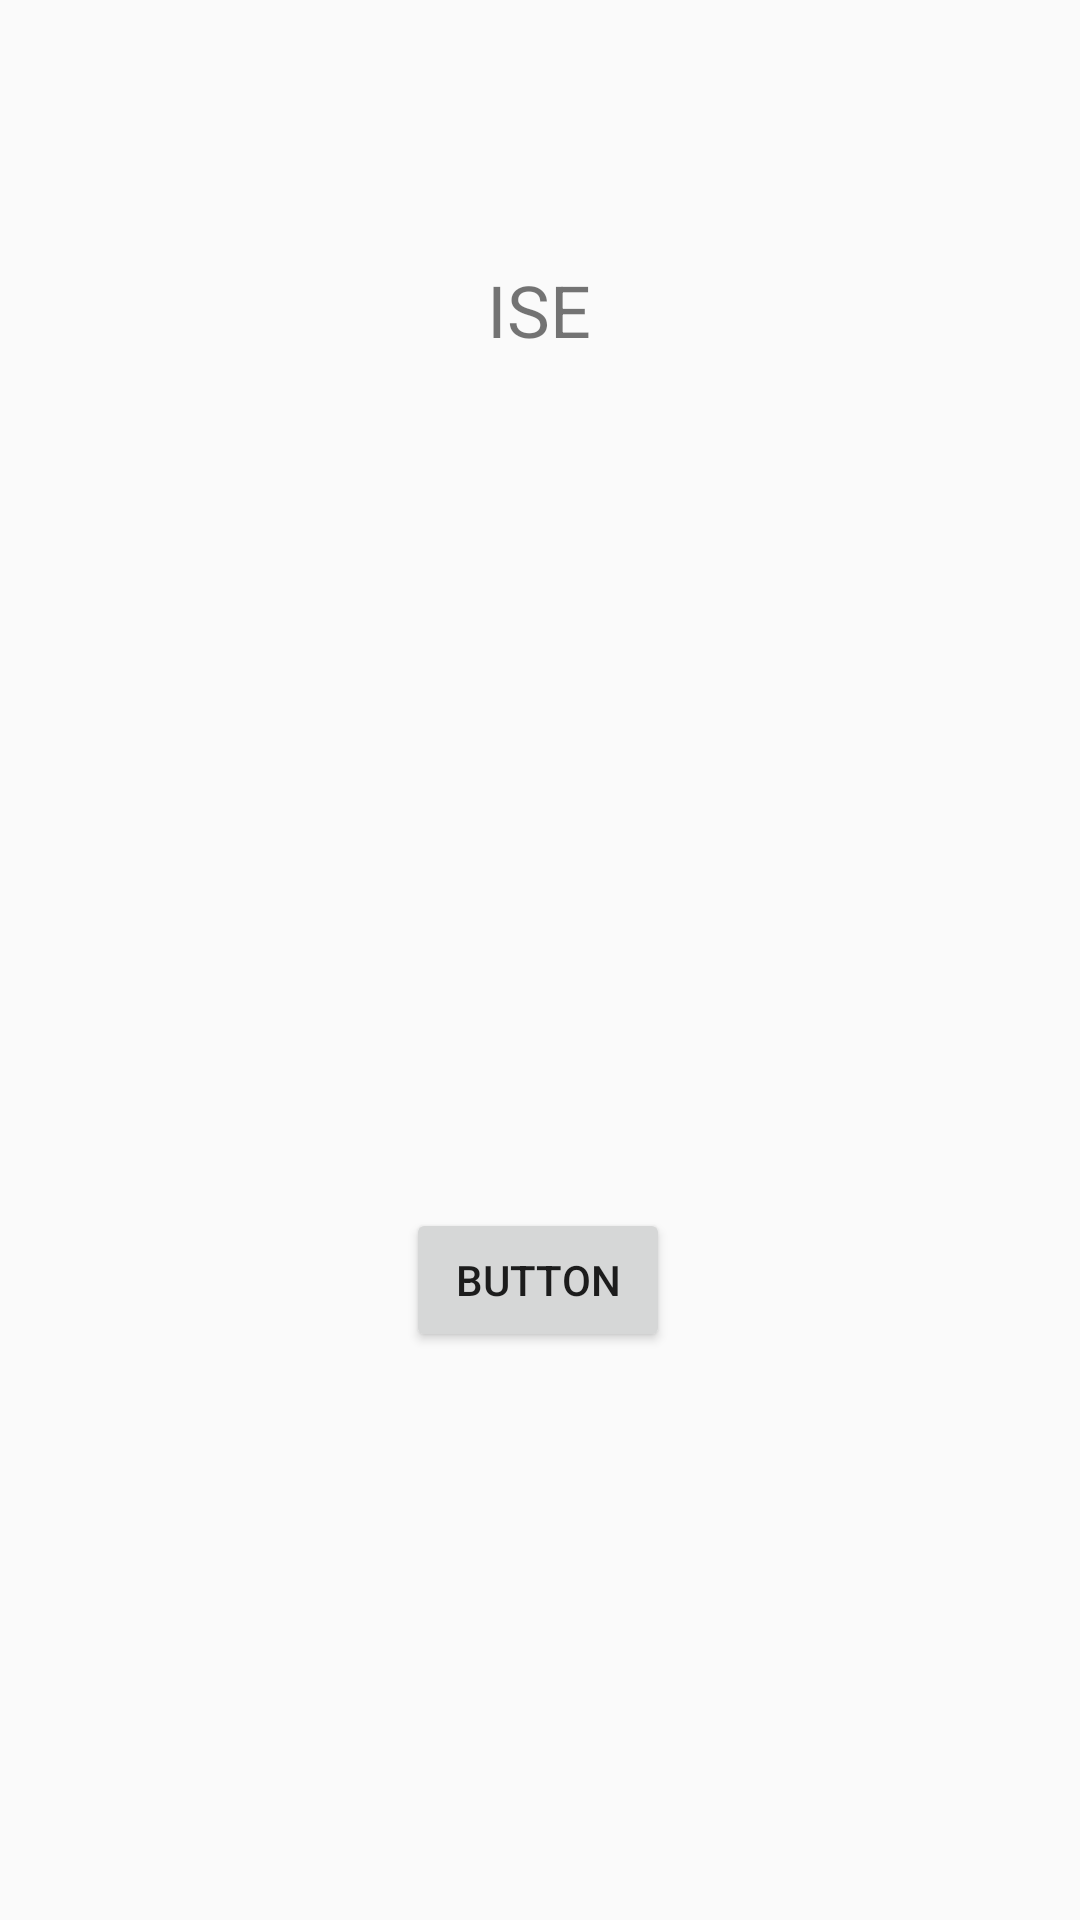

Reconstruct the res/layout file that produces this screen, plus the resources it refers to.
<!-- AndroidManifest.xml: application theme Theme.Dept -->
<!-- res/layout/activity_ise.xml -->
<?xml version="1.0" encoding="utf-8"?>
<android.support.constraint.ConstraintLayout xmlns:android="http://schemas.android.com/apk/res/android"
    xmlns:app="http://schemas.android.com/apk/res-auto"
    xmlns:tools="http://schemas.android.com/tools"
    android:layout_width="match_parent"
    android:layout_height="match_parent"
    tools:context=".ISE">

    <TextView
        android:id="@+id/textView2"
        android:layout_width="154dp"
        android:layout_height="71dp"
        android:text="ISE"
        android:textAlignment="center"
        android:textSize="24sp"
        app:layout_constraintBottom_toBottomOf="parent"
        app:layout_constraintEnd_toEndOf="parent"
        app:layout_constraintHorizontal_bias="0.498"
        app:layout_constraintStart_toStartOf="parent"
        app:layout_constraintTop_toTopOf="parent"
        app:layout_constraintVertical_bias="0.153" />

    <Button
        android:id="@+id/button2"
        android:layout_width="wrap_content"
        android:layout_height="wrap_content"
        android:text="Button"
        app:layout_constraintBottom_toBottomOf="parent"
        app:layout_constraintEnd_toEndOf="parent"
        app:layout_constraintHorizontal_bias="0.498"
        app:layout_constraintStart_toStartOf="parent"
        app:layout_constraintTop_toTopOf="parent"
        app:layout_constraintVertical_bias="0.68" />
</android.support.constraint.ConstraintLayout>
<!-- resources referenced by this layout -->
<resources>
  <style name="Theme.Dept" parent="Theme.AppCompat.Light.DarkActionBar">
          
          <item name="colorPrimary">@color/purple_500</item>
          <item name="colorPrimaryDark">@color/purple_700</item>
          <item name="colorAccent">@color/teal_200</item>
          
      </style>
  <!-- not gathered from this repository: default colours our renderer supplied (Android Studio template values) -->
  <color name="purple_500">#FF6200EE</color>
  <color name="purple_700">#FF3700B3</color>
  <color name="teal_200">#FF03DAC5</color>
</resources>
